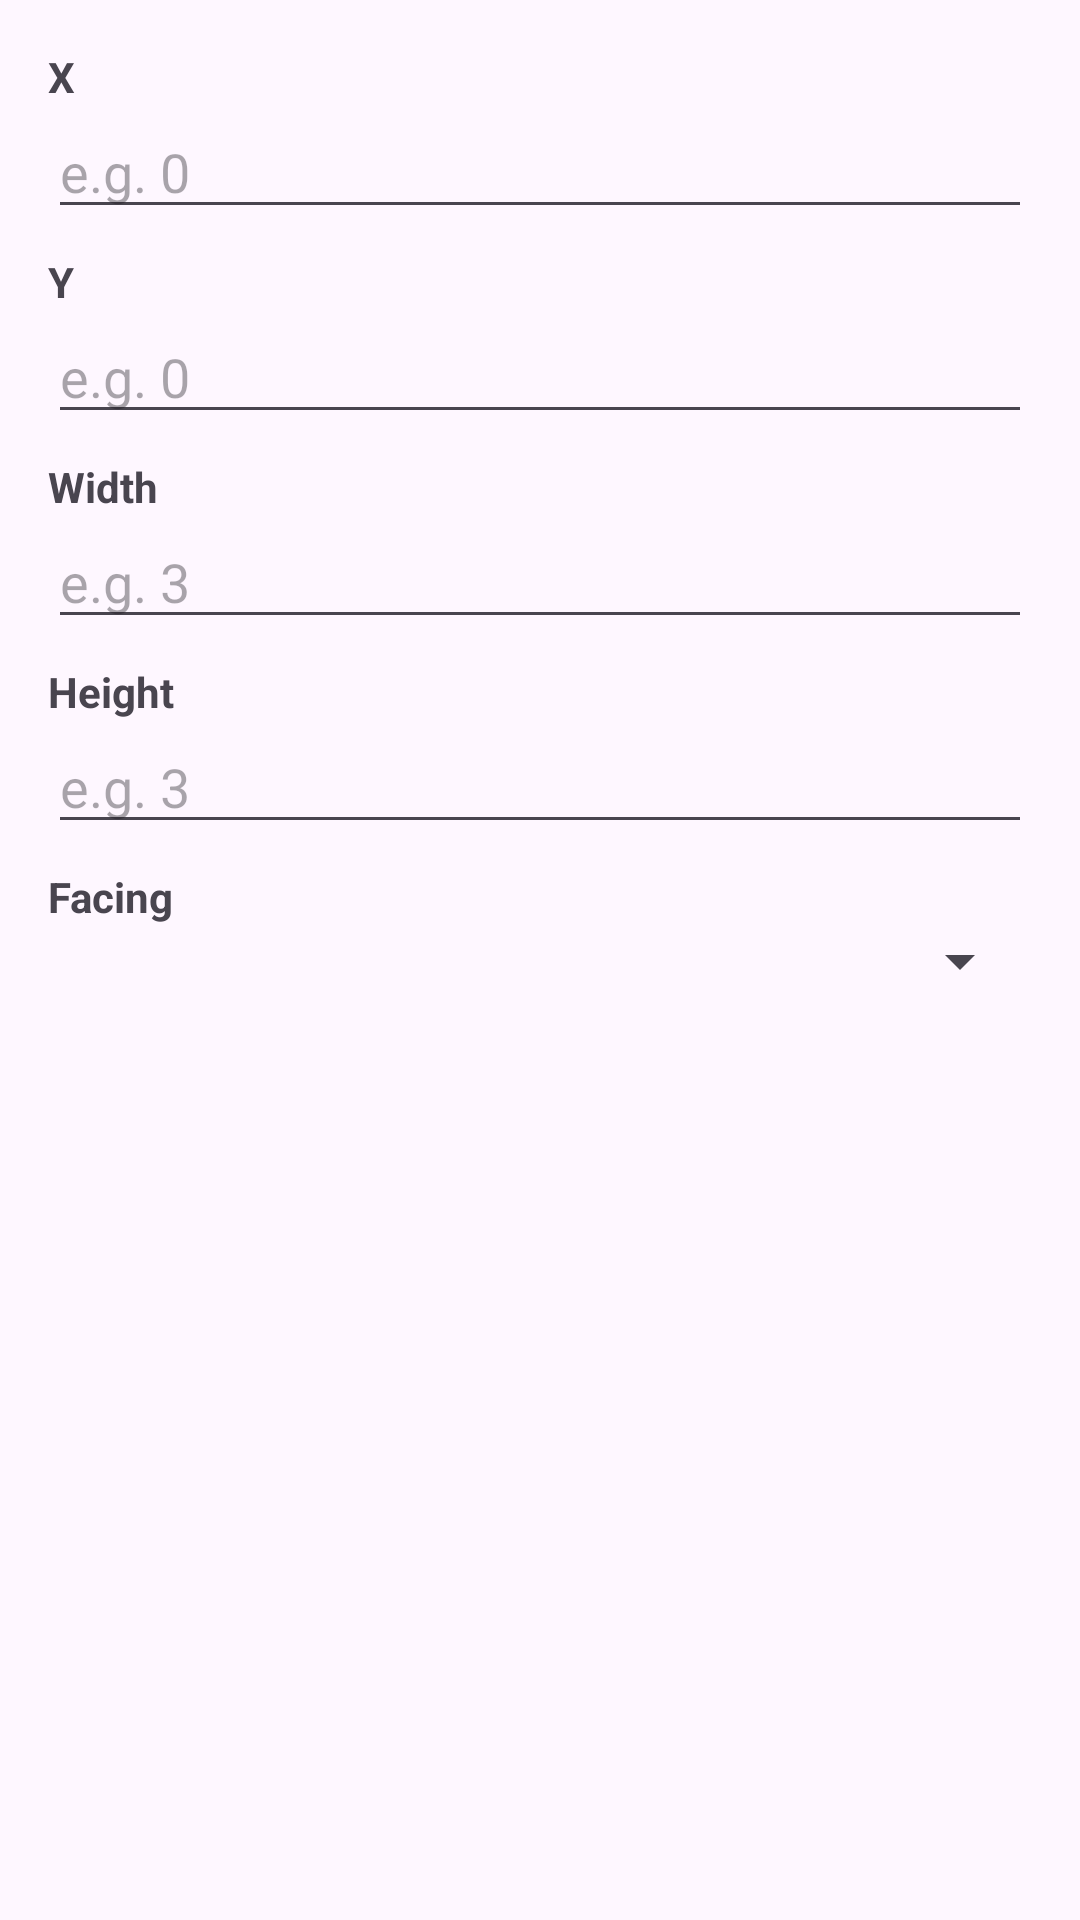

Reconstruct the res/layout file that produces this screen, plus the resources it refers to.
<!-- AndroidManifest.xml: application theme Theme.Sc2079_ay2526s2_grp08 -->
<!-- res/layout/dialog_robot_pose.xml -->
<?xml version="1.0" encoding="utf-8"?>
<LinearLayout xmlns:android="http://schemas.android.com/apk/res/android"
    android:orientation="vertical"
    android:padding="16dp"
    android:layout_width="match_parent"
    android:layout_height="wrap_content">

    <TextView
        android:layout_width="wrap_content"
        android:layout_height="wrap_content"
        android:text="X"
        android:textStyle="bold" />

    <EditText
        android:id="@+id/blX"
        android:layout_width="match_parent"
        android:layout_height="wrap_content"
        android:inputType="number"
        android:hint="e.g. 0" />

    <TextView
        android:layout_width="wrap_content"
        android:layout_height="wrap_content"
        android:text="Y"
        android:textStyle="bold"
        android:layout_marginTop="8dp" />

    <EditText
        android:id="@+id/blY"
        android:layout_width="match_parent"
        android:layout_height="wrap_content"
        android:inputType="number"
        android:hint="e.g. 0" />

    <TextView
        android:layout_width="wrap_content"
        android:layout_height="wrap_content"
        android:text="Width"
        android:textStyle="bold"
        android:layout_marginTop="8dp" />

    <EditText
        android:id="@+id/etW"
        android:layout_width="match_parent"
        android:layout_height="wrap_content"
        android:inputType="number"
        android:hint="e.g. 3" />

    <TextView
        android:layout_width="wrap_content"
        android:layout_height="wrap_content"
        android:text="Height"
        android:textStyle="bold"
        android:layout_marginTop="8dp" />

    <EditText
        android:id="@+id/etH"
        android:layout_width="match_parent"
        android:layout_height="wrap_content"
        android:inputType="number"
        android:hint="e.g. 3" />

    <TextView
        android:layout_width="wrap_content"
        android:layout_height="wrap_content"
        android:text="Facing"
        android:textStyle="bold"
        android:layout_marginTop="8dp" />

    <Spinner
        android:id="@+id/spFacing"
        android:layout_width="match_parent"
        android:layout_height="wrap_content" />

</LinearLayout>
<!-- resources referenced by this layout -->
<resources>
  <style name="Theme.Sc2079_ay2526s2_grp08" parent="Base.Theme.Sc2079_ay2526s2_grp08" />
  <style name="Base.Theme.Sc2079_ay2526s2_grp08" parent="Theme.Material3.DayNight.NoActionBar">
          
          
      </style>
</resources>
